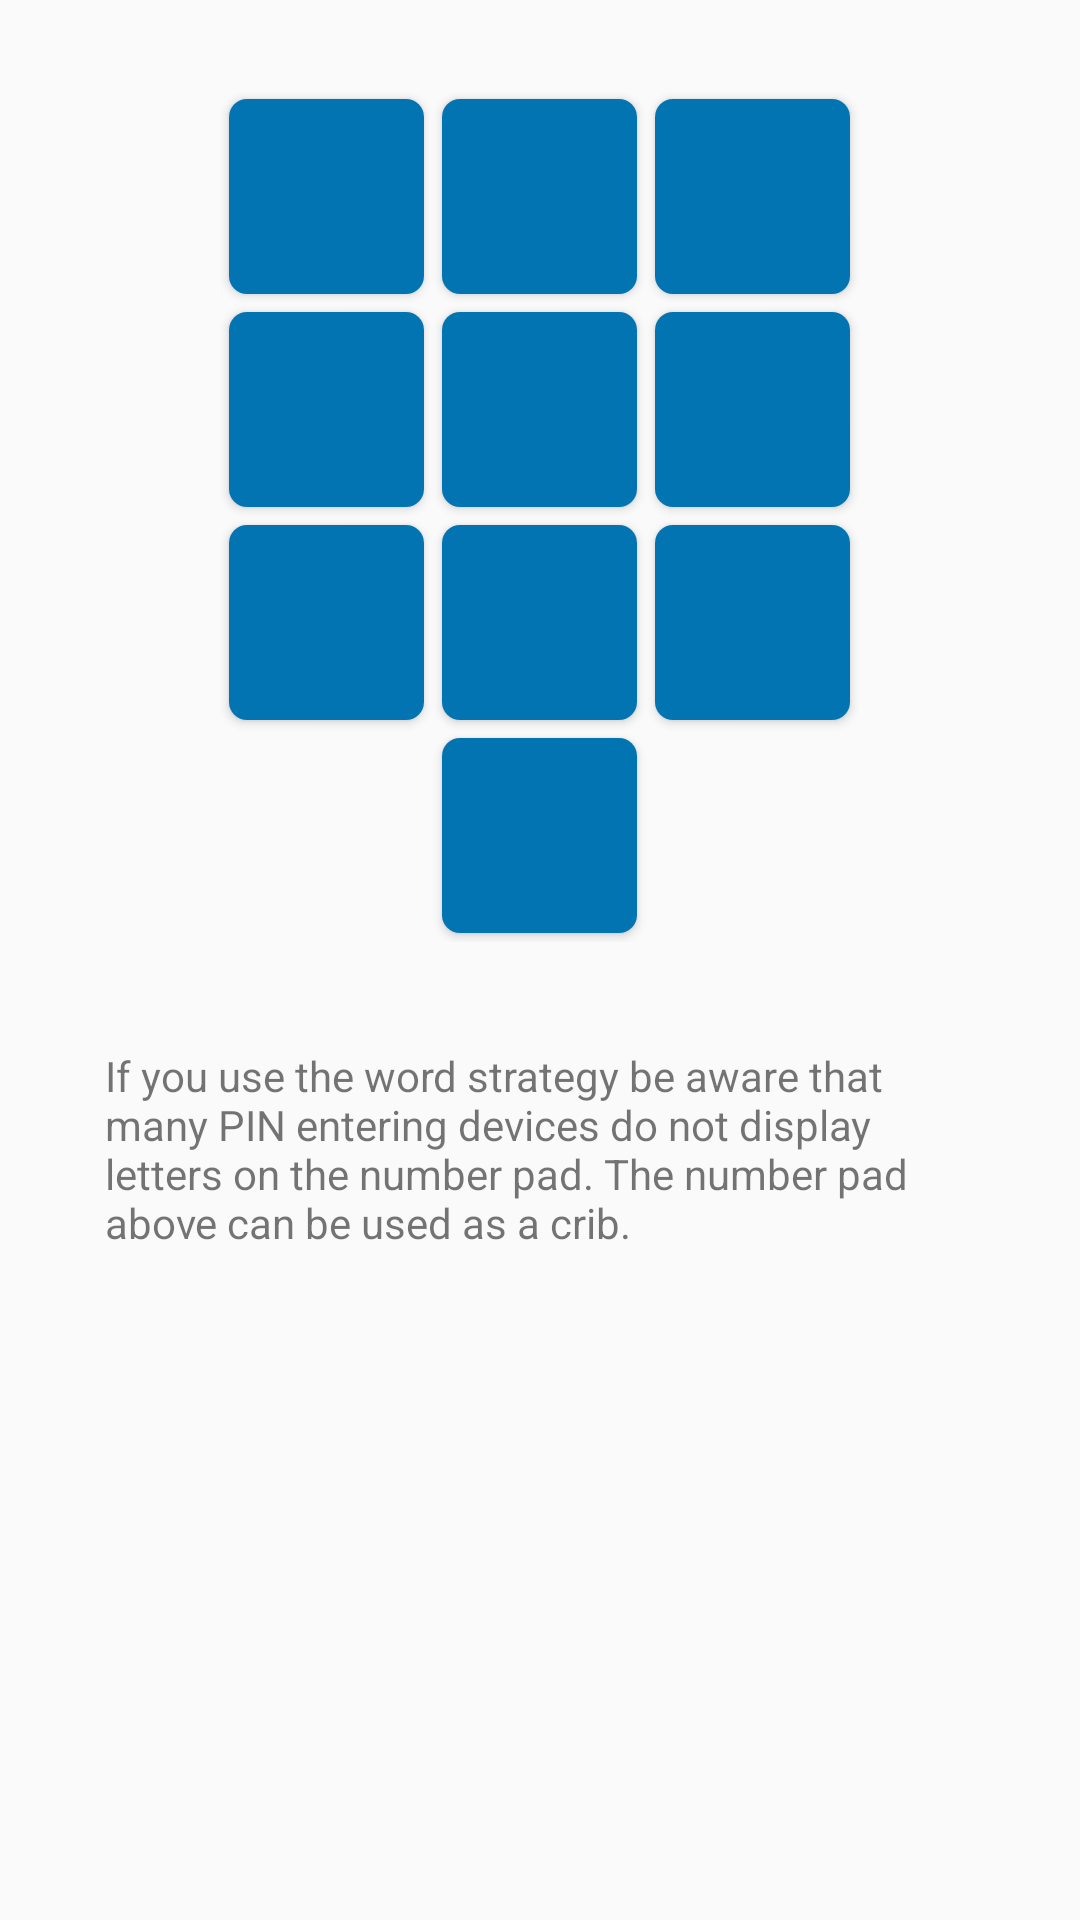

The Android layout XML behind this screen, and the referenced resources:
<!-- AndroidManifest.xml: application theme AppTheme -->
<!-- res/layout/fragment_numpad.xml -->
<?xml version="1.0" encoding="utf-8"?>
<RelativeLayout xmlns:android="http://schemas.android.com/apk/res/android"
    android:id="@+id/enter_pin_fragment"
    android:layout_width="match_parent"
    android:layout_height="match_parent">


    <GridLayout
        android:id="@+id/numbers"
        android:layout_width="wrap_content"
        android:layout_height="wrap_content"
        android:layout_below="@+id/enter_pin"
        android:layout_centerHorizontal="true"
        android:layout_gravity="center"
        android:layout_marginTop="30dp"
        android:columnCount="3"
        android:orientation="horizontal">

        <Button
            android:id="@+id/button_one"
            android:layout_width="65dp"
            android:layout_height="65dp"
            android:layout_margin="3dp"
            android:background="@drawable/mnemonic_numpad_button"
            android:textAllCaps="false"
            android:textColor="@color/white"
            android:textSize="12sp" />

        <Button
            android:id="@+id/button_two"
            android:layout_width="65dp"
            android:layout_height="65dp"
            android:layout_margin="3dp"
            android:background="@drawable/mnemonic_numpad_button"
            android:textAllCaps="false"
            android:textColor="@color/white"
            android:textSize="12sp" />

        <Button
            android:id="@+id/button_three"
            android:layout_width="65dp"
            android:layout_height="65dp"
            android:layout_margin="3dp"
            android:background="@drawable/mnemonic_numpad_button"
            android:textAllCaps="false"
            android:textColor="@color/white"
            android:textSize="12sp" />

        <Button
            android:id="@+id/button_four"
            android:layout_width="65dp"
            android:layout_height="65dp"
            android:layout_margin="3dp"
            android:background="@drawable/mnemonic_numpad_button"
            android:textAllCaps="false"
            android:textColor="@color/white"
            android:textSize="12sp" />

        <Button
            android:id="@+id/button_five"
            android:layout_width="65dp"
            android:layout_height="65dp"
            android:layout_margin="3dp"
            android:background="@drawable/mnemonic_numpad_button"
            android:textAllCaps="false"
            android:textColor="@color/white"
            android:textSize="12sp" />

        <Button
            android:id="@+id/button_six"
            android:layout_width="65dp"
            android:layout_height="65dp"
            android:layout_margin="3dp"
            android:background="@drawable/mnemonic_numpad_button"
            android:textAllCaps="false"
            android:textColor="@color/white"
            android:textSize="12sp"

            />

        <Button
            android:id="@+id/button_seven"
            android:layout_width="65dp"
            android:layout_height="65dp"
            android:layout_margin="3dp"
            android:background="@drawable/mnemonic_numpad_button"
            android:textAllCaps="false"
            android:textColor="@color/white"
            android:textSize="12sp" />

        <Button
            android:id="@+id/button_eight"
            android:layout_width="65dp"
            android:layout_height="65dp"
            android:layout_margin="3dp"
            android:background="@drawable/mnemonic_numpad_button"
            android:textAllCaps="false"
            android:textColor="@color/white"
            android:textSize="12sp" />

        <Button
            android:id="@+id/button_nine"
            android:layout_width="65dp"
            android:layout_height="65dp"
            android:layout_margin="3dp"
            android:background="@drawable/mnemonic_numpad_button"
            android:textAllCaps="false"
            android:textColor="@color/white"
            android:textSize="12sp" />

        <Button
            android:id="@+id/button_reset"
            android:layout_width="65dp"
            android:layout_height="65dp"
            android:layout_margin="3dp"
            android:background="@drawable/invisible_button"
            android:textAllCaps="false"
            android:textColor="@color/white"
            android:textSize="12sp" />

        <Button
            android:id="@+id/button_zero"
            android:layout_width="65dp"
            android:layout_height="65dp"
            android:layout_margin="3dp"
            android:background="@drawable/mnemonic_numpad_button"
            android:textAllCaps="false"
            android:textColor="@color/white"
            android:textSize="12sp" />

        <Button
            android:id="@+id/button_delete"
            android:layout_width="65dp"
            android:layout_height="65dp"
            android:layout_margin="3dp"
            android:background="@drawable/invisible_button"
            android:textAllCaps="false"
            android:textColor="@color/white"
            android:textSize="12sp" />

    </GridLayout>

    <TextView
        android:id="@+id/helpNumpad"
        android:layout_below="@+id/numbers"
        android:layout_width="fill_parent"
        android:layout_height="fill_parent"
        android:layout_margin="35dp"
        android:text="@string/hint_numpad"
        />
</RelativeLayout>
<!-- resources referenced by this layout -->
<resources>
  <color name="white">#ffffff</color>
  <!-- drawable mnemonic_numpad_button (drawable) -->
  <?xml version="1.0" encoding="utf-8"?>
      <shape xmlns:android="http://schemas.android.com/apk/res/android" android:shape="rectangle"
      >
          <gradient android:endColor="@color/colorAccent" android:startColor="@color/colorAccent" />
          <corners android:radius="6dp" />
      </shape>
  <string name="hint_numpad">If you use the word strategy be aware that many PIN entering devices do not display letters on the number pad. The number pad above can be used as a crib.</string>
  <style name="AppTheme" parent="Theme.AppCompat.Light.DarkActionBar">
  		<item name="secusoLogoDrawable">@drawable/secuso_logo_black</item>
          
          <item name="colorPrimary">@color/colorPrimary</item>
          <item name="colorPrimaryDark">@color/colorPrimaryDark</item>
          <item name="colorAccent">@color/colorAccent</item>
      </style>
  <color name="colorAccent">#0274B2</color>
  <color name="colorPrimary">#024265</color>
  <color name="colorPrimaryDark">#024265</color>
</resources>
